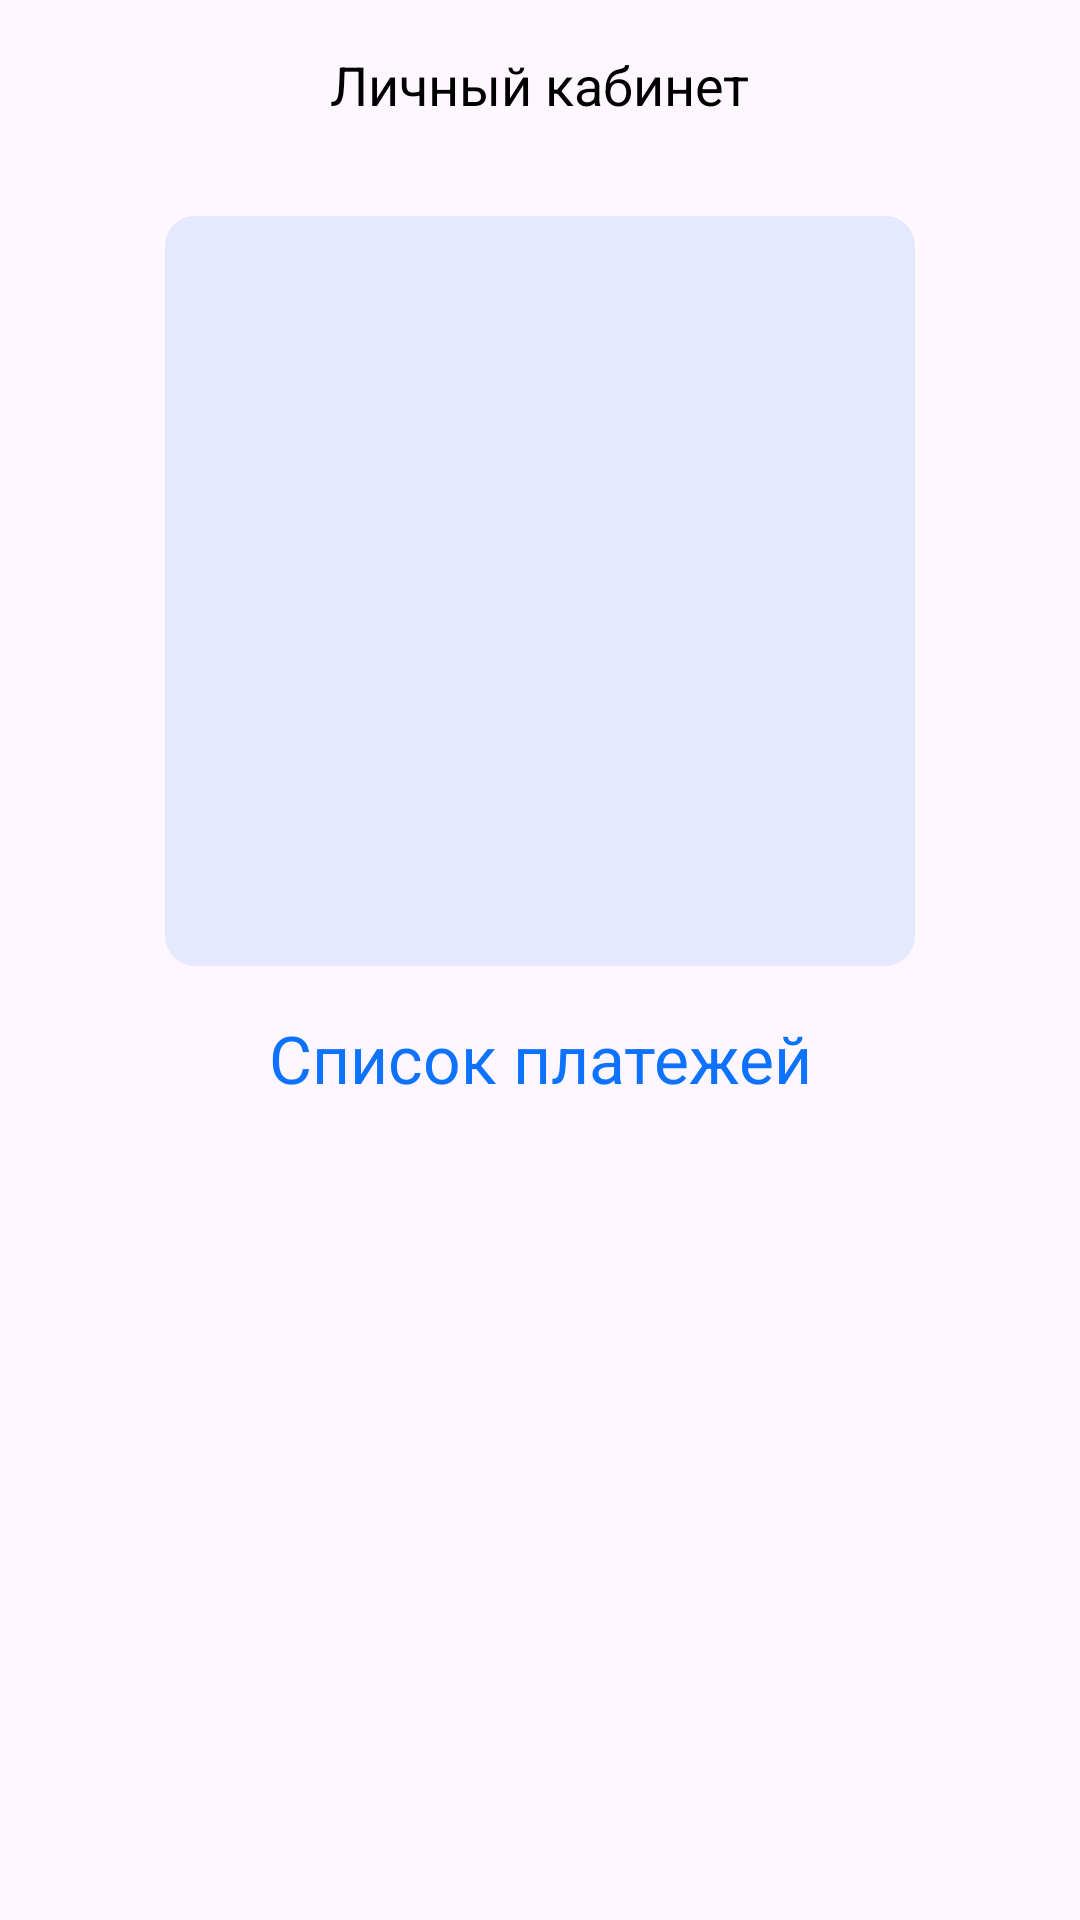

This screen was rendered from an Android layout file. Write that file and the resources it references.
<!-- AndroidManifest.xml: application theme Theme.AuthApp -->
<!-- res/layout/fragment_profile.xml -->
<?xml version="1.0" encoding="utf-8"?>
<androidx.constraintlayout.widget.ConstraintLayout
    xmlns:android="http://schemas.android.com/apk/res/android"
    xmlns:app="http://schemas.android.com/apk/res-auto"
    xmlns:tools="http://schemas.android.com/tools"
    android:layout_width="match_parent"
    android:layout_height="match_parent"
    tools:context=".Fragments.ProfileFragment">

 <androidx.constraintlayout.widget.ConstraintLayout
     android:id="@+id/profileHeaderLayout"
     android:layout_width="match_parent"
     android:layout_height="56dp"
     app:layout_constraintBottom_toBottomOf="parent"
     app:layout_constraintEnd_toEndOf="parent"
     app:layout_constraintStart_toStartOf="parent"
     app:layout_constraintTop_toTopOf="parent"
     app:layout_constraintVertical_bias="0.0">

  <ImageView
      android:id="@+id/buttonBack"
      android:layout_width="wrap_content"
      android:layout_height="wrap_content"
      android:src="@drawable/back_icon"
      android:rotation="180"
      android:layout_marginStart="30dp"
      app:layout_constraintStart_toStartOf="parent"
      app:layout_constraintTop_toTopOf="parent"
      app:layout_constraintBottom_toBottomOf="parent"/>

  <TextView
      android:layout_width="wrap_content"
      android:layout_height="wrap_content"
      android:text="@string/profile_header"
      android:textColor="@color/black"
      android:textSize="18sp"
      app:layout_constraintBottom_toBottomOf="parent"
      app:layout_constraintEnd_toEndOf="parent"
      app:layout_constraintHorizontal_bias="0.5"
      app:layout_constraintStart_toStartOf="parent"
      app:layout_constraintTop_toTopOf="parent" />
 </androidx.constraintlayout.widget.ConstraintLayout>

 <com.google.android.material.imageview.ShapeableImageView
     android:id="@+id/imageView"
     android:layout_width="250dp"
     android:layout_height="250dp"
     android:background="@drawable/background_blue"
     android:src="@drawable/glad"
     android:layout_marginTop="16dp"
     app:layout_constraintBottom_toBottomOf="parent"
     app:layout_constraintEnd_toEndOf="parent"
     app:layout_constraintHorizontal_bias="0.5"
     app:layout_constraintStart_toStartOf="parent"
     app:layout_constraintTop_toBottomOf="@id/profileHeaderLayout"
     app:layout_constraintVertical_bias="0.0"
     app:shapeAppearanceOverlay="@style/roundedImageCorners"
     tools:ignore="ContentDescription" />

 <TextView
     android:id="@+id/paymentsHeader"
     android:layout_width="343dp"
     android:layout_height="wrap_content"
     android:gravity="center"
     android:text="@string/payments_list"
     android:textColor="@color/text_blue"
     android:textSize="22sp"
     android:layout_marginTop="16dp"
     app:layout_constraintStart_toStartOf="@id/imageView"
     app:layout_constraintTop_toBottomOf="@id/imageView"
     app:layout_constraintEnd_toEndOf="@id/imageView"/>

 <androidx.recyclerview.widget.RecyclerView
     android:id="@+id/payments"
     android:layout_width="343dp"
     android:layout_height="0dp"
     app:layoutManager="androidx.recyclerview.widget.LinearLayoutManager"
     app:layout_constraintBottom_toBottomOf="parent"
     app:layout_constraintEnd_toEndOf="@id/paymentsHeader"
     app:layout_constraintStart_toStartOf="@id/paymentsHeader"
     app:layout_constraintTop_toBottomOf="@id/guideline"
     app:layout_constraintVertical_bias="0.0"
     tools:listitem="@layout/recycler_item" />

 <androidx.constraintlayout.widget.Guideline
     android:id="@+id/guideline"
     android:layout_width="wrap_content"
     android:layout_height="wrap_content"
     android:orientation="horizontal"
     app:layout_constraintBottom_toBottomOf="parent"
     app:layout_constraintGuide_percent="0.50"
     app:layout_constraintTop_toTopOf="parent" />

</androidx.constraintlayout.widget.ConstraintLayout>
<!-- res/layout/recycler_item.xml (included above) -->
<?xml version="1.0" encoding="utf-8"?>
<androidx.constraintlayout.widget.ConstraintLayout xmlns:android="http://schemas.android.com/apk/res/android"
    xmlns:app="http://schemas.android.com/apk/res-auto"
    android:layout_width="match_parent"
    android:layout_height="wrap_content"
    android:layout_marginBottom="16dp">

    <LinearLayout
        android:id="@+id/detailsLayout"
        android:layout_width="match_parent"
        android:layout_height="wrap_content"
        android:gravity="center"
        android:background="@drawable/background_blue"
        android:orientation="vertical"
        app:layout_constraintEnd_toEndOf="parent"
        app:layout_constraintStart_toStartOf="parent"
        app:layout_constraintTop_toTopOf="parent">

        <LinearLayout
            android:layout_width="wrap_content"
            android:layout_height="wrap_content"
            android:layout_marginBottom="8dp"
            android:layout_marginTop="8dp"
            android:orientation="horizontal">

            <TextView
                android:layout_width="104dp"
                android:layout_height="wrap_content"
                android:layout_marginStart="5dp"
                android:gravity="center"
                android:text="@string/id"
                android:textColor="@color/text_blue"
                android:textSize="16sp" />

            <TextView
                android:id="@+id/id"
                android:layout_width="203dp"
                android:layout_height="wrap_content"
                android:layout_marginStart="16dp"
                android:textColor="@color/text_blue"
                android:textSize="16sp"
                android:gravity="center"/>
        </LinearLayout>

        <LinearLayout
            android:layout_width="wrap_content"
            android:layout_height="wrap_content"
            android:layout_marginBottom="8dp"
            android:layout_marginTop="8dp"
            android:orientation="horizontal">

            <TextView
                android:layout_width="104dp"
                android:layout_height="wrap_content"
                android:layout_marginStart="5dp"
                android:gravity="center"
                android:text="@string/title"
                android:textColor="@color/text_blue"
                android:textSize="16sp" />

            <TextView
                android:id="@+id/title"
                android:layout_width="203dp"
                android:layout_height="wrap_content"
                android:layout_marginStart="16dp"
                android:textColor="@color/text_blue"
                android:textSize="16sp"
                android:gravity="center"/>
        </LinearLayout>

        <LinearLayout
            android:layout_width="wrap_content"
            android:layout_height="wrap_content"
            android:layout_marginBottom="8dp"
            android:layout_marginTop="8dp"
            android:orientation="horizontal">

            <TextView
                android:layout_width="104dp"
                android:layout_height="wrap_content"
                android:layout_marginStart="5dp"
                android:gravity="center"
                android:text="@string/amount"
                android:textColor="@color/text_blue"
                android:textSize="16sp" />

            <TextView
                android:id="@+id/amount"
                android:layout_width="203dp"
                android:layout_height="wrap_content"
                android:layout_marginStart="16dp"
                android:textColor="@color/text_blue"
                android:textSize="16sp"
                android:gravity="center"/>
        </LinearLayout>

        <LinearLayout
            android:layout_width="wrap_content"
            android:layout_height="wrap_content"
            android:layout_marginBottom="8dp"
            android:layout_marginTop="8dp"
            android:orientation="horizontal">

            <TextView
                android:layout_width="104dp"
                android:layout_height="wrap_content"
                android:layout_marginStart="5dp"
                android:gravity="center"
                android:text="@string/created"
                android:textColor="@color/text_blue"
                android:textSize="16sp" />

            <TextView
                android:id="@+id/created"
                android:layout_width="203dp"
                android:layout_height="wrap_content"
                android:layout_marginStart="16dp"
                android:textColor="@color/text_blue"
                android:textSize="16sp"
                android:gravity="center"/>
        </LinearLayout>
    </LinearLayout>

</androidx.constraintlayout.widget.ConstraintLayout>
<!-- resources referenced by this layout -->
<resources>
  <color name="black">#FF000000</color>
  <color name="text_blue">#0D72FF</color>
  <!-- drawable background_blue (drawable) -->
  <?xml version="1.0" encoding="utf-8"?>
  <shape xmlns:android="http://schemas.android.com/apk/res/android">
      <solid android:color="@color/background_blue"/>
      <corners android:radius="5dp"/>
  </shape>
  <string name="amount">Количество</string>
  <string name="created">Дата и время</string>
  <string name="id">Номер</string>
  <string name="payments_list">Список платежей</string>
  <string name="profile_header">Личный кабинет</string>
  <string name="title">Заголовок</string>
  <style name="roundedImageCorners" parent="ShapeAppearance.MaterialComponents.MediumComponent">
          <item name="cornerFamily">rounded</item>
          <item name="cornerSize">10dp</item>
      </style>
  <style name="Theme.AuthApp" parent="Base.Theme.AuthApp" />
  <color name="background_blue">#1A0D72FF</color>
  <style name="Base.Theme.AuthApp" parent="Theme.Material3.DayNight.NoActionBar">
          
          
          <item name="colorPrimary">@color/text_blue</item>
      </style>
</resources>
